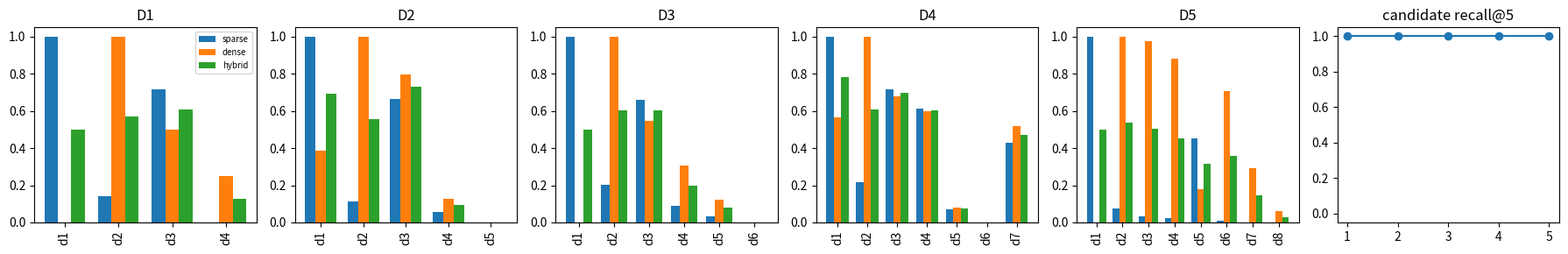

Generate this figure with matplotlib:

import math
import random
import numpy as np
import matplotlib.pyplot as plt

SEED = 16
rng = np.random.default_rng(SEED)
random.seed(SEED)


def l2_normalize(x):
    x = np.asarray(x, dtype=float)
    norm = np.linalg.norm(x, axis=-1, keepdims=True)
    return x / np.maximum(norm, 1e-12)


def minmax(x):
    x = np.asarray(x, dtype=float)
    lo = np.min(x)
    hi = np.max(x)
    span = max(float(hi - lo), 1e-12)
    return (x - lo) / span


def cosine_scores(query, docs):
    q = l2_normalize(np.asarray(query, dtype=float).reshape(1, -1))[0]
    d = l2_normalize(np.asarray(docs, dtype=float))
    return d @ q


def euclidean_distances(points, query):
    points = np.asarray(points, dtype=float)
    query = np.asarray(query, dtype=float)
    return np.linalg.norm(points - query, axis=1)


def rank_desc(scores):
    scores = np.asarray(scores, dtype=float)
    return list(np.argsort(-scores, kind="mergesort"))


def rank_asc(scores):
    scores = np.asarray(scores, dtype=float)
    return list(np.argsort(scores, kind="mergesort"))


def recall_at_1(pred, truth):
    return float(int(pred == truth))


def dcg_at_k(rels, k):
    rels = np.asarray(rels, dtype=float)[:k]
    discounts = np.log2(np.arange(2, len(rels) + 2))
    gains = np.power(2.0, rels) - 1.0
    return float(np.sum(gains / discounts))


def ndcg_at_k(rels, k):
    rels = list(rels)
    ideal = sorted(rels, reverse=True)
    denom = dcg_at_k(ideal, k)
    if denom == 0.0:
        return 0.0
    return dcg_at_k(rels, k) / denom


def average_precision(rels):
    total = 0.0
    hits = 0
    for index, rel in enumerate(rels, start=1):
        if rel > 0:
            hits = hits + 1
            total = total + hits / index
    if hits == 0:
        return 0.0
    return total / hits


def ann_candidates_then_exact(points, query, centroids, assignments, nprobe=1, graph=None, entry=0, ef=3):
    points = np.asarray(points, dtype=float)
    query = np.asarray(query, dtype=float)
    centroids = np.asarray(centroids, dtype=float)
    center_order = rank_asc(euclidean_distances(centroids, query))[:nprobe]
    ivf_candidates = []
    for center_id in center_order:
        members = np.where(np.asarray(assignments) == center_id)[0]
        ivf_candidates.extend(list(members))
    if graph is not None:
        seen = {entry}
        frontier = [entry]
        while frontier and len(seen) < ef:
            current = min(frontier, key=lambda i: np.linalg.norm(points[i] - query))
            frontier.remove(current)
            for neighbor in graph.get(current, []):
                if neighbor not in seen:
                    seen.add(neighbor)
                    frontier.append(neighbor)
        ivf_candidates.extend(sorted(seen))
    candidates = sorted(set(ivf_candidates))
    if not candidates:
        candidates = list(range(len(points)))
    local_distances = euclidean_distances(points[candidates], query)
    best_local = int(np.argmin(local_distances))
    best_index = int(candidates[best_local])
    return best_index, candidates, local_distances


def hybrid_fuse_and_rerank(bm25_scores, dense_scores, rerank_scores=None, alpha=0.5, lam=0.4, normalize=True, top_k=None):
    bm25_scores = np.asarray(bm25_scores, dtype=float)
    dense_scores = np.asarray(dense_scores, dtype=float)
    if normalize:
        sparse = minmax(bm25_scores)
        dense = minmax(dense_scores)
    else:
        sparse = bm25_scores
        dense = dense_scores
    hybrid = alpha * sparse + (1.0 - alpha) * dense
    order = rank_desc(hybrid)
    if top_k is not None:
        order = order[:top_k]
    if rerank_scores is None:
        return hybrid, order, hybrid
    rerank_scores = np.asarray(rerank_scores, dtype=float)
    final = hybrid.copy()
    for doc_id in order:
        final[doc_id] = lam * hybrid[doc_id] + (1.0 - lam) * rerank_scores[doc_id]
    final_order = sorted(order, key=lambda i: -final[i])
    return hybrid, final_order, final


def bi_retrieve_then_cross_rerank(query_vec, doc_vecs, cross_scores, cutoff=3):
    bi_scores = cosine_scores(query_vec, doc_vecs)
    bi_order = rank_desc(bi_scores)
    shortlist = bi_order[:cutoff]
    cross_scores = np.asarray(cross_scores, dtype=float)
    final_order = sorted(shortlist, key=lambda i: -cross_scores[i])
    return bi_scores, shortlist, final_order


def retrieval_metrics(rels, k=5):
    rels = np.asarray(rels, dtype=float)
    top = rels[:k]
    total_relevant = max(float(np.sum(rels > 0)), 1.0)
    precision = float(np.sum(top > 0) / k)
    recall = float(np.sum(top > 0) / total_relevant)
    ndcg = ndcg_at_k(rels, k)
    ap = average_precision(rels)
    return {
        "precision": precision,
        "recall": recall,
        "ndcg": ndcg,
        "ap": ap,
    }


def ann_ladder():
    d1_points = np.array([
        [0.0, 0.0],
        [1.0, 0.0],
        [0.0, 1.0],
        [3.0, 3.0],
        [3.2, 3.1],
        [4.0, 3.0],
    ])
    d1_query = np.array([3.1, 3.0])
    d1_centroids = np.array([
        [0.33, 0.33],
        [3.4, 3.03],
    ])
    d1_assignments = np.array([0, 0, 0, 1, 1, 1])
    d2_points = np.vstack([
        rng.normal([0.0, 0.0], 0.10, size=(8, 2)),
        rng.normal([2.5, 2.5], 0.10, size=(8, 2)),
        rng.normal([5.0, 0.0], 0.10, size=(8, 2)),
    ])
    d2_query = np.array([2.46, 2.52])
    d2_centroids = np.array([
        [0.0, 0.0],
        [2.5, 2.5],
        [5.0, 0.0],
    ])
    d2_assignments = np.repeat(np.arange(3), 8)
    d3_points = np.vstack([
        rng.normal([0.0, 0.0], 0.20, size=(10, 2)),
        rng.normal([1.0, 1.0], 0.25, size=(10, 2)),
        rng.normal([1.4, 1.2], 0.25, size=(10, 2)),
    ])
    d3_query = np.array([1.22, 1.08])
    d3_centroids = np.array([
        [0.0, 0.0],
        [1.0, 1.0],
        [1.4, 1.2],
    ])
    d3_assignments = np.repeat(np.arange(3), 10)
    topic_centers = np.array([
        [1.0, 0.0, 0.2, 0.1],
        [0.1, 1.0, 0.2, 0.1],
        [0.2, 0.1, 1.0, 0.1],
        [0.1, 0.2, 0.1, 1.0],
    ])
    d4_points = np.vstack([center + rng.normal(0.0, 0.06, size=(12, 4)) for center in topic_centers])
    d4_query = topic_centers[2] + np.array([0.02, 0.01, -0.02, 0.00])
    d4_centroids = topic_centers.copy()
    d4_assignments = np.repeat(np.arange(4), 12)
    d5_points = np.vstack([
        rng.normal([0.0, 0.0], 0.15, size=(15, 2)),
        rng.normal([2.0, 2.0], 0.15, size=(15, 2)),
        rng.normal([2.35, 2.05], 0.15, size=(15, 2)),
        rng.normal([4.0, 0.0], 0.15, size=(15, 2)),
    ])
    d5_points[15] = np.array([2.1705, 2.0305])
    d5_query = np.array([2.17, 2.03])
    d5_centroids = np.array([
        [0.0, 0.0],
        [2.18, 2.04],
        [2.0, 2.0],
        [4.0, 0.0],
    ])
    d5_assignments = np.concatenate([
        np.full(15, 0),
        np.full(15, 2),
        np.full(15, 1),
        np.full(15, 3),
    ])
    return [
        {"name": "D1 lesson six points", "points": d1_points, "query": d1_query, "centroids": d1_centroids, "assignments": d1_assignments, "nprobe": 1},
        {"name": "D2 clean clusters", "points": d2_points, "query": d2_query, "centroids": d2_centroids, "assignments": d2_assignments, "nprobe": 1},
        {"name": "D3 overlap and ties", "points": d3_points, "query": d3_query, "centroids": d3_centroids, "assignments": d3_assignments, "nprobe": 2},
        {"name": "D4 20newsgroups-style SVD vectors", "points": d4_points, "query": d4_query, "centroids": d4_centroids, "assignments": d4_assignments, "nprobe": 1},
        {"name": "D5 sparse long-tail clusters", "points": d5_points, "query": d5_query, "centroids": d5_centroids, "assignments": d5_assignments, "nprobe": 1},
    ]


def hybrid_ladder():
    return [
        {"name": "D1 lesson four docs", "bm25": [0.80, 0.20, 0.60, 0.10], "dense": [0.10, 0.90, 0.50, 0.30], "rerank": [0.30, 0.95, 0.55, 0.20], "relevant": {1, 2}, "top_k": 3},
        {"name": "D2 clean lexical plus semantic", "bm25": [0.95, 0.15, 0.65, 0.10, 0.05], "dense": [0.40, 0.88, 0.72, 0.20, 0.10], "rerank": [0.70, 0.92, 0.80, 0.10, 0.05], "relevant": {0, 1, 2}, "top_k": 5},
        {"name": "D3 scale mismatch and synonyms", "bm25": [9.0, 2.0, 6.0, 1.0, 0.5, 0.2], "dense": [0.10, 0.92, 0.55, 0.35, 0.20, 0.10], "rerank": [0.30, 0.98, 0.62, 0.40, 0.15, 0.05], "relevant": {1, 2, 3}, "top_k": 5},
        {"name": "D4 20newsgroups-style query labels", "bm25": [0.75, 0.20, 0.55, 0.48, 0.10, 0.05, 0.35], "dense": [0.55, 0.82, 0.62, 0.57, 0.25, 0.20, 0.52], "rerank": [0.78, 0.85, 0.65, 0.60, 0.20, 0.10, 0.58], "relevant": {0, 1, 2, 3}, "top_k": 5},
        {"name": "D5 exact-id plus vague long tail", "bm25": [12.0, 1.0, 0.5, 0.4, 5.5, 0.2, 0.1, 0.1], "dense": [0.05, 0.90, 0.88, 0.80, 0.20, 0.65, 0.30, 0.10], "rerank": [0.25, 0.95, 0.92, 0.82, 0.35, 0.70, 0.20, 0.05], "relevant": {1, 2, 3, 5}, "top_k": 5},
    ]


def cross_bi_ladder():
    return [
        {"name": "D1 lesson vectors", "query": [1.0, 0.0], "docs": [[0.9, 0.1], [0.7, 0.7], [0.0, 1.0]], "cross": [0.62, 0.88, 0.10], "rels": [2, 3, 0], "cutoff": 3},
        {"name": "D2 clean semantic pairs", "query": [1.0, 0.0, 0.0], "docs": [[0.9, 0.1, 0.0], [0.8, 0.2, 0.1], [0.1, 0.9, 0.0], [0.0, 0.2, 0.8]], "cross": [0.82, 0.90, 0.20, 0.10], "rels": [2, 3, 0, 0], "cutoff": 3},
        {"name": "D3 hard negatives and ties", "query": [1.0, 0.0, 0.0], "docs": [[0.95, 0.05, 0.0], [0.90, 0.10, 0.0], [0.85, 0.15, 0.0], [0.3, 0.9, 0.0], [0.0, 0.1, 0.9]], "cross": [0.55, 0.96, 0.70, 0.15, 0.05], "rels": [1, 3, 2, 0, 0], "cutoff": 4},
        {"name": "D4 lexical pair scorer subset", "query": [0.8, 0.1, 0.1, 0.0], "docs": [[0.7, 0.2, 0.1, 0.0], [0.6, 0.3, 0.1, 0.0], [0.2, 0.7, 0.1, 0.0], [0.1, 0.1, 0.8, 0.0], [0.5, 0.1, 0.3, 0.1], [0.0, 0.0, 0.1, 0.9]], "cross": [0.80, 0.86, 0.30, 0.20, 0.72, 0.05], "rels": [2, 3, 0, 0, 2, 0], "cutoff": 5},
        {"name": "D5 best doc below small cutoff", "query": [1.0, 0.0], "docs": [[0.99, 0.01], [0.96, 0.03], [0.93, 0.04], [0.90, 0.05], [0.75, 0.66], [0.10, 0.99]], "cross": [0.50, 0.52, 0.55, 0.60, 0.99, 0.05], "rels": [1, 1, 1, 2, 3, 0], "cutoff": 3},
    ]


def eval_ladder():
    return [
        {"name": "D1 lesson ranked list", "rels": [1, 0, 1, 1, 0], "slice": "lesson"},
        {"name": "D2 clean multi-query labels", "rels": [1, 1, 1, 0, 0], "slice": "head"},
        {"name": "D3 ties and incomplete judgments", "rels": [0, 1, 1, 0, 1], "slice": "ambiguous"},
        {"name": "D4 query-label subset", "rels": [1, 0, 1, 0, 0], "slice": "medium"},
        {"name": "D5 rare-query long tail", "rels": [0, 0, 0, 1, 1], "slice": "rare"},
    ]



bm25 = np.array([0.80, 0.20, 0.60, 0.10])
dense = np.array([0.10, 0.90, 0.50, 0.30])
hybrid = 0.5 * bm25 + 0.5 * dense
print(np.round(hybrid, 3))
assert np.allclose(np.round(hybrid, 3), [0.450, 0.550, 0.550, 0.200])



rerank = np.array([0.30, 0.95, 0.55, 0.20])
hybrid_scores, final_order, final_scores = hybrid_fuse_and_rerank(bm25, dense, rerank, alpha=0.5, lam=0.4, normalize=False, top_k=4)
print(np.round(final_scores, 3))
print(final_order)
assert np.allclose(np.round(final_scores, 3), [0.360, 0.790, 0.550, 0.200])
assert final_order == [1, 2, 0, 3]



rungs = hybrid_ladder()
for rung in rungs:
    print(rung["name"], "docs", len(rung["bm25"]), "relevant", sorted(rung["relevant"]))
    print("bm25", np.round(rung["bm25"][:4], 3))
    print("dense", np.round(rung["dense"][:4], 3))



hybrid_results = []
for rung in rungs:
    hybrid_scores, order, final_scores = hybrid_fuse_and_rerank(rung["bm25"], rung["dense"], rung["rerank"], alpha=0.5, lam=0.4, normalize=True, top_k=rung["top_k"])
    top = set(order[:5])
    relevant = set(rung["relevant"])
    recall = len(top & relevant) / len(relevant)
    hybrid_results.append({"name": rung["name"], "order": order, "scores": hybrid_scores, "metric": recall})
for item in hybrid_results:
    print(f"{item['name']}: recall@5={item['metric']:.3f} order={item['order']}")



fig, axes = plt.subplots(1, 6, figsize=(18, 3))
for ax, rung, result in zip(axes[:5], rungs, hybrid_results):
    labels = np.arange(len(rung["bm25"]))
    width = 0.25
    ax.bar(labels - width, minmax(rung["bm25"]), width, label="sparse")
    ax.bar(labels, minmax(rung["dense"]), width, label="dense")
    ax.bar(labels + width, result["scores"], width, label="hybrid")
    ax.set_title(rung["name"].split()[0])
    ax.set_xticks(labels)
    ax.set_xticklabels([f"d{i + 1}" for i in labels], rotation=90)
axes[0].legend(fontsize=7)
axes[5].plot(range(1, 6), [item["metric"] for item in hybrid_results], marker="o")
axes[5].set_ylim(-0.05, 1.05)
axes[5].set_xticks(range(1, 6))
axes[5].set_title("candidate recall@5")
fig.tight_layout()



hard = rungs[-1]
raw_scores, raw_order, raw_final = hybrid_fuse_and_rerank(hard["bm25"], hard["dense"], hard["rerank"], normalize=False, top_k=5)
norm_scores, norm_order, norm_final = hybrid_fuse_and_rerank(hard["bm25"], hard["dense"], hard["rerank"], normalize=True, top_k=5)
raw_recall = len(set(raw_order[:5]) & set(hard["relevant"])) / len(hard["relevant"])
norm_recall = len(set(norm_order[:5]) & set(hard["relevant"])) / len(hard["relevant"])
print("raw order", raw_order, "recall", raw_recall)
print("normalized order", norm_order, "recall", norm_recall)
